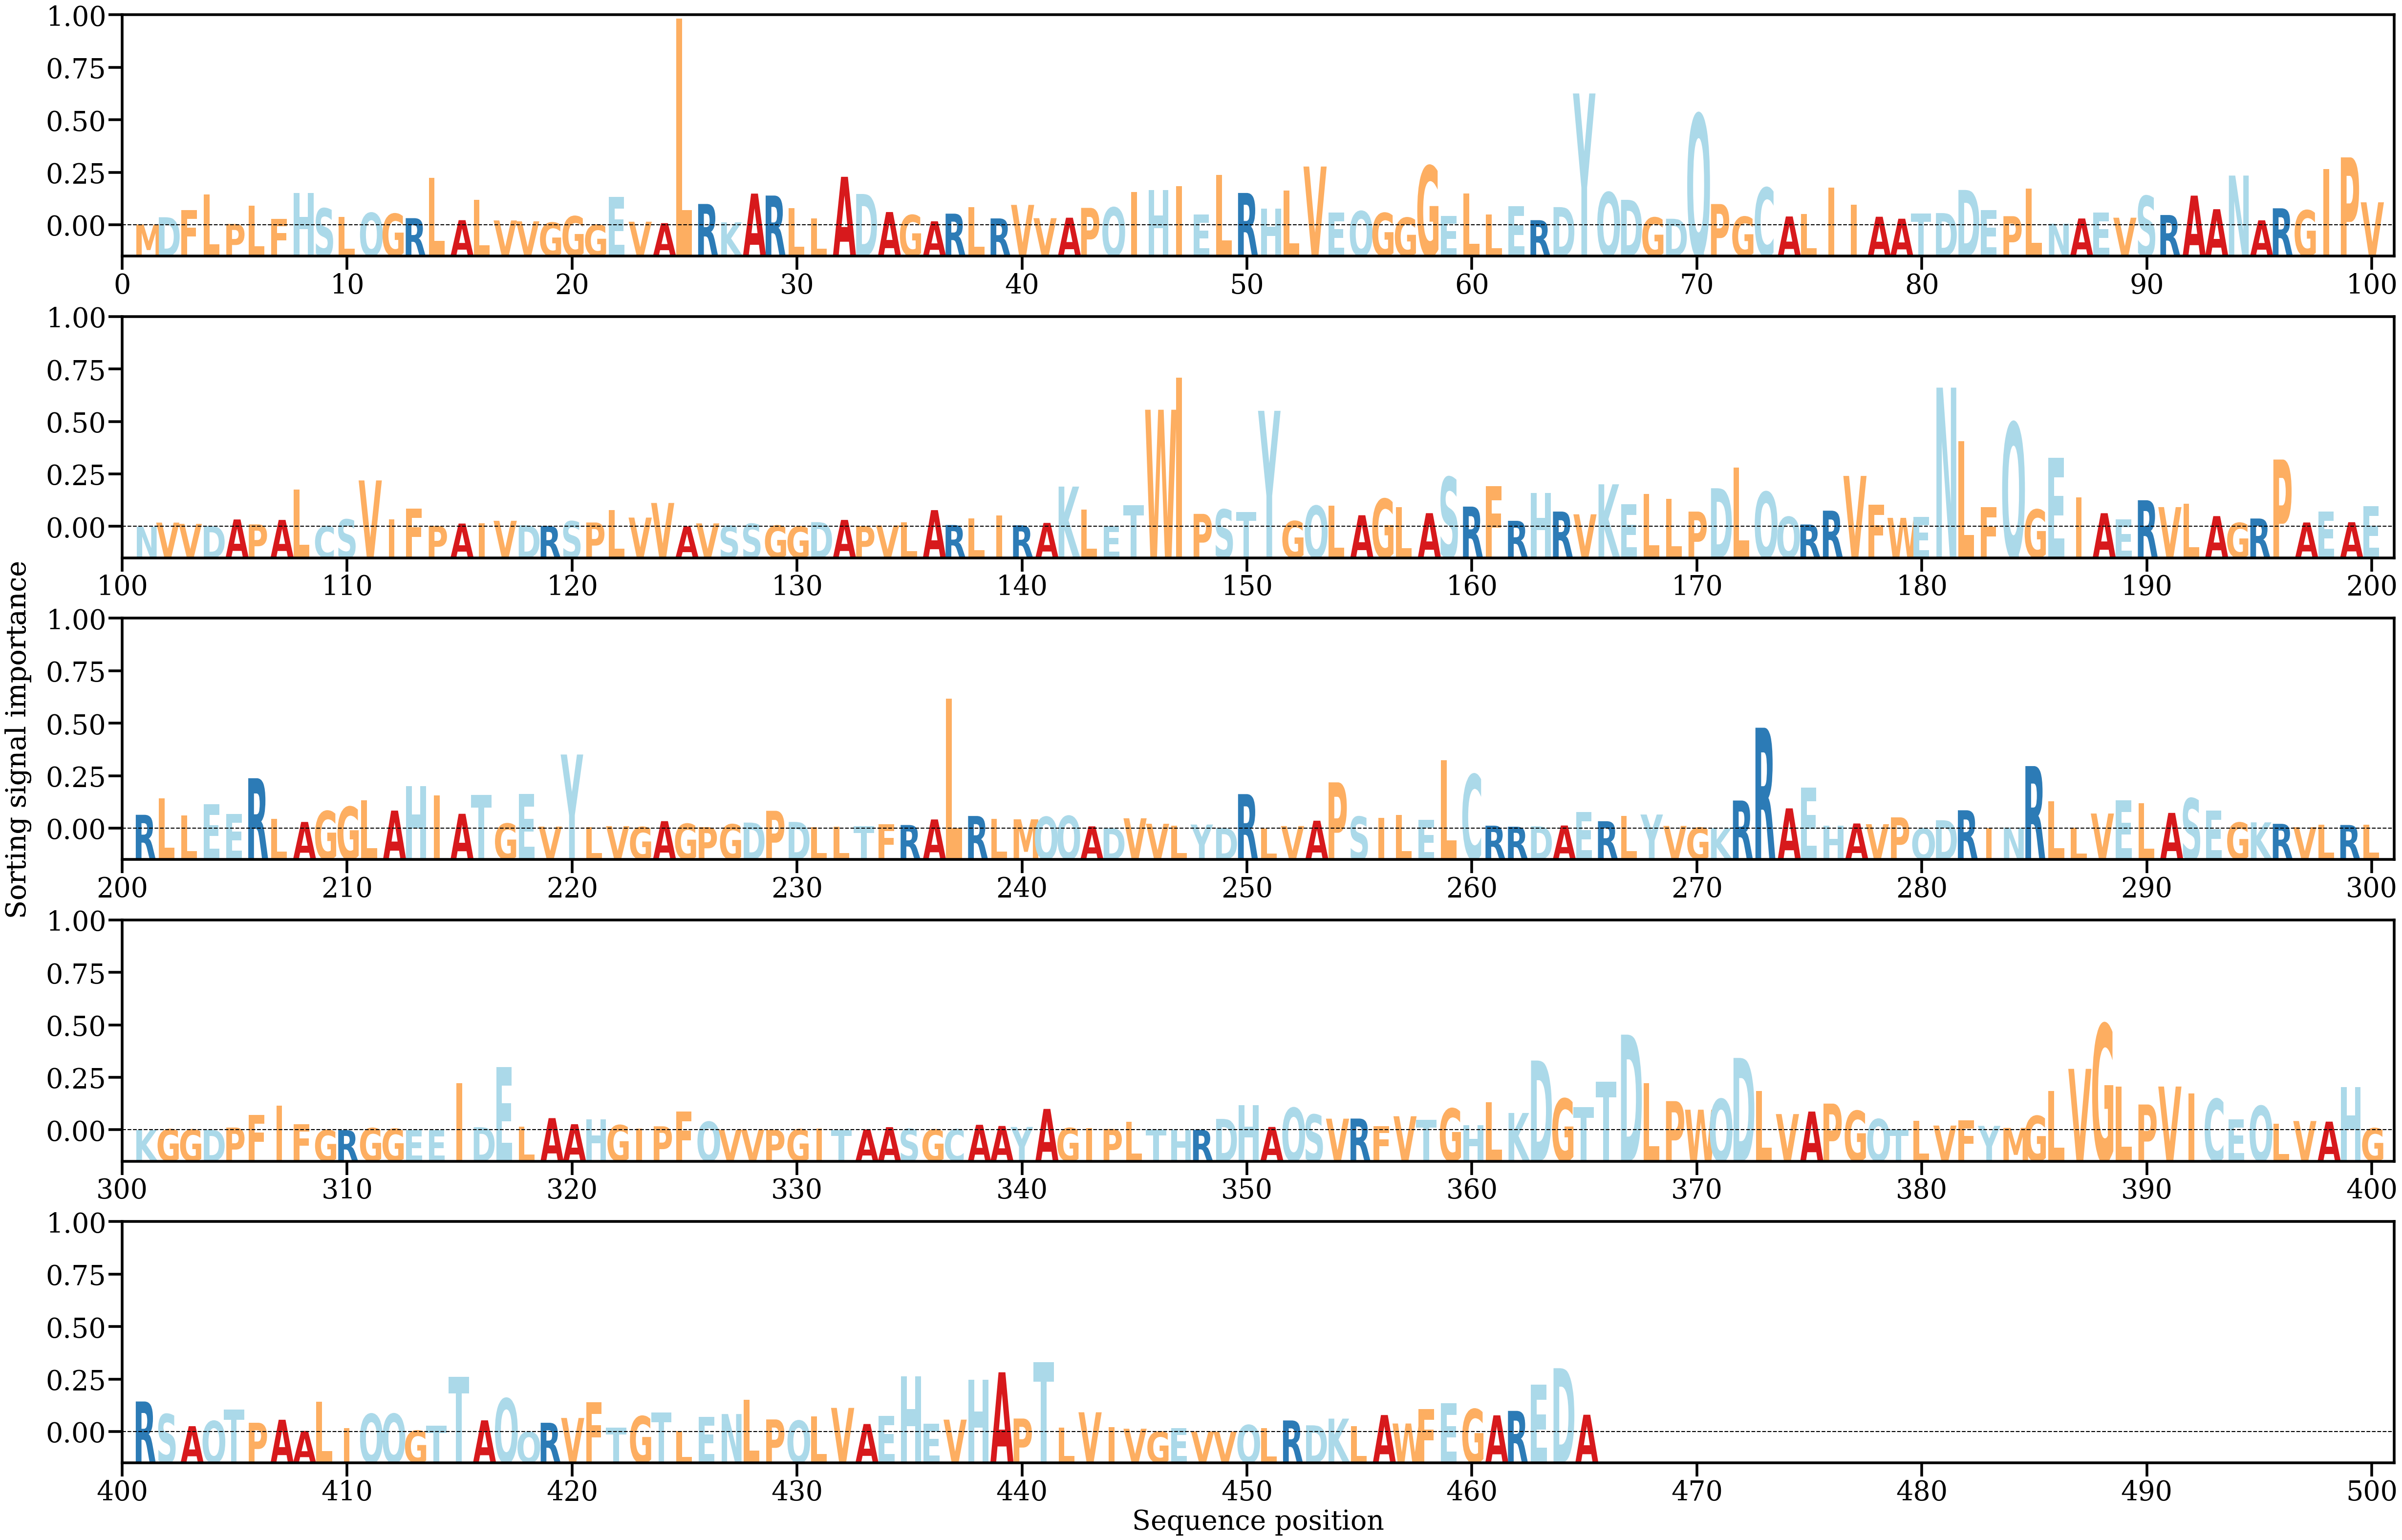

The file beside this chart, header and first rows:
AA, Alpha
M, [9.794006e-05]
D, [0.000904]
F, [0.00173085]
L, [0.00348265]
P, [0.00014944]
L, [0.00222453]
F, [0.00072616]
H, [0.00363149]
S, [0.00189716]
L, [0.00092141]
Q, [0.00139625]
G, [0.00129738]
R, [0.00080058]
L, [0.00530575]
A, [0.0005754]
L, [0.00284139]
V, [0.00054549]
V, [0.00044645]
G, [0.00030554]
G, [0.0010162]
G, [5.639621e-05]
E, [0.00319367]
V, [0.0004021]
A, [0.00023983]
L, [0.02317804]
R, [0.00239171]
K, [0.00033031]
A, [0.00355495]
R, [0.00333449]
L, [0.00192328]
L, [0.00077044]
A, [0.00543931]
D, [0.00351447]
A, [0.00148745]
G, [0.00115438]
A, [0.00044988]
R, [0.00130523]
L, [0.00202268]
R, [0.00077239]
V, [0.00228893]
V, [0.00079879]
A, [0.00085049]
P, [0.00195355]
Q, [0.00200318]
I, [0.00375988]
H, [0.0039563]
I, [0.00437296]
E, [0.00119308]
L, [0.00563193]
R, [0.00362811]
H, [0.00186535]
L, [0.00387405]
V, [0.00659087]
E, [0.00142508]
Q, [0.00158409]
G, [0.00138422]
G, [0.0008583]
G, [0.00666325]
E, [0.00104521]
L, [0.00354352]
... 405 more rows
